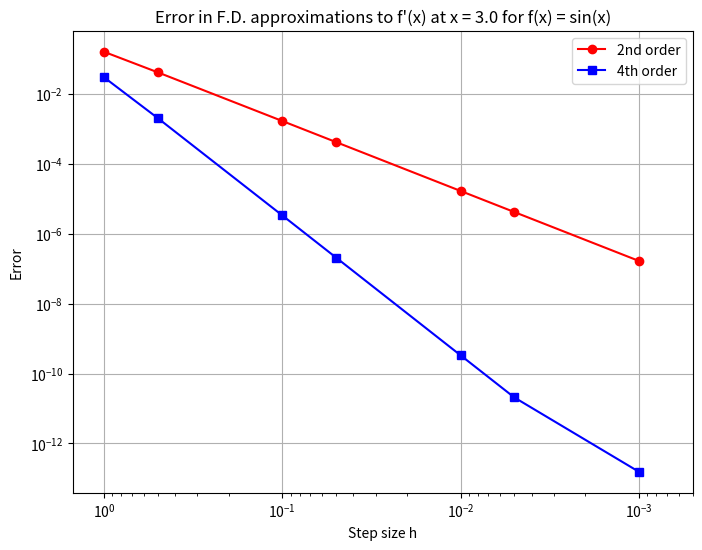

The matplotlib source for this figure:
import numpy as np
import matplotlib.pyplot as plt

def f(x):
    return np.sin(x)

def f_prime(x):
    return np.cos(x)

def second_order_central_diff(f, x, h):
    return (f(x + h) - f(x - h)) / (2 * h)

def fourth_order_central_diff(f, x, h):
    return (-f(x + 2*h) + 8*f(x + h) - 8*f(x - h) + f(x - 2*h)) / (12 * h)

# Point of interest
x_point = 3.0

# Step sizes
h_values = [1.0, 0.5, 0.1, 0.05, 0.01, 0.005, 0.001]

# Errors
errors_2nd_order = []
errors_4th_order = []

# True derivative value at x_point
true_value = f_prime(x_point)

# Compute errors
for h in h_values:
    approximation_2nd_order = second_order_central_diff(f, x_point, h)
    approximation_4th_order = fourth_order_central_diff(f, x_point, h)

    error_2nd_order = np.abs(true_value - approximation_2nd_order)
    error_4th_order = np.abs(true_value - approximation_4th_order)

    errors_2nd_order.append(error_2nd_order)
    errors_4th_order.append(error_4th_order)

# Plotting the errors on a log-log scale
# Plotting the errors on a log-log scale
plt.figure(figsize=(8, 6))
plt.loglog(h_values, errors_2nd_order, 'ro-', label='2nd order')
plt.loglog(h_values, errors_4th_order, 'bs-', label='4th order')
plt.xlabel('Step size h')
plt.ylabel('Error')
plt.title('Error in F.D. approximations to f\'(x) at x = 3.0 for f(x) = sin(x)')
plt.legend()
plt.grid()

# Set x-axis limits
plt.xlim(1.5, 0.0005)

plt.savefig('error_plot.png')
plt.show()
